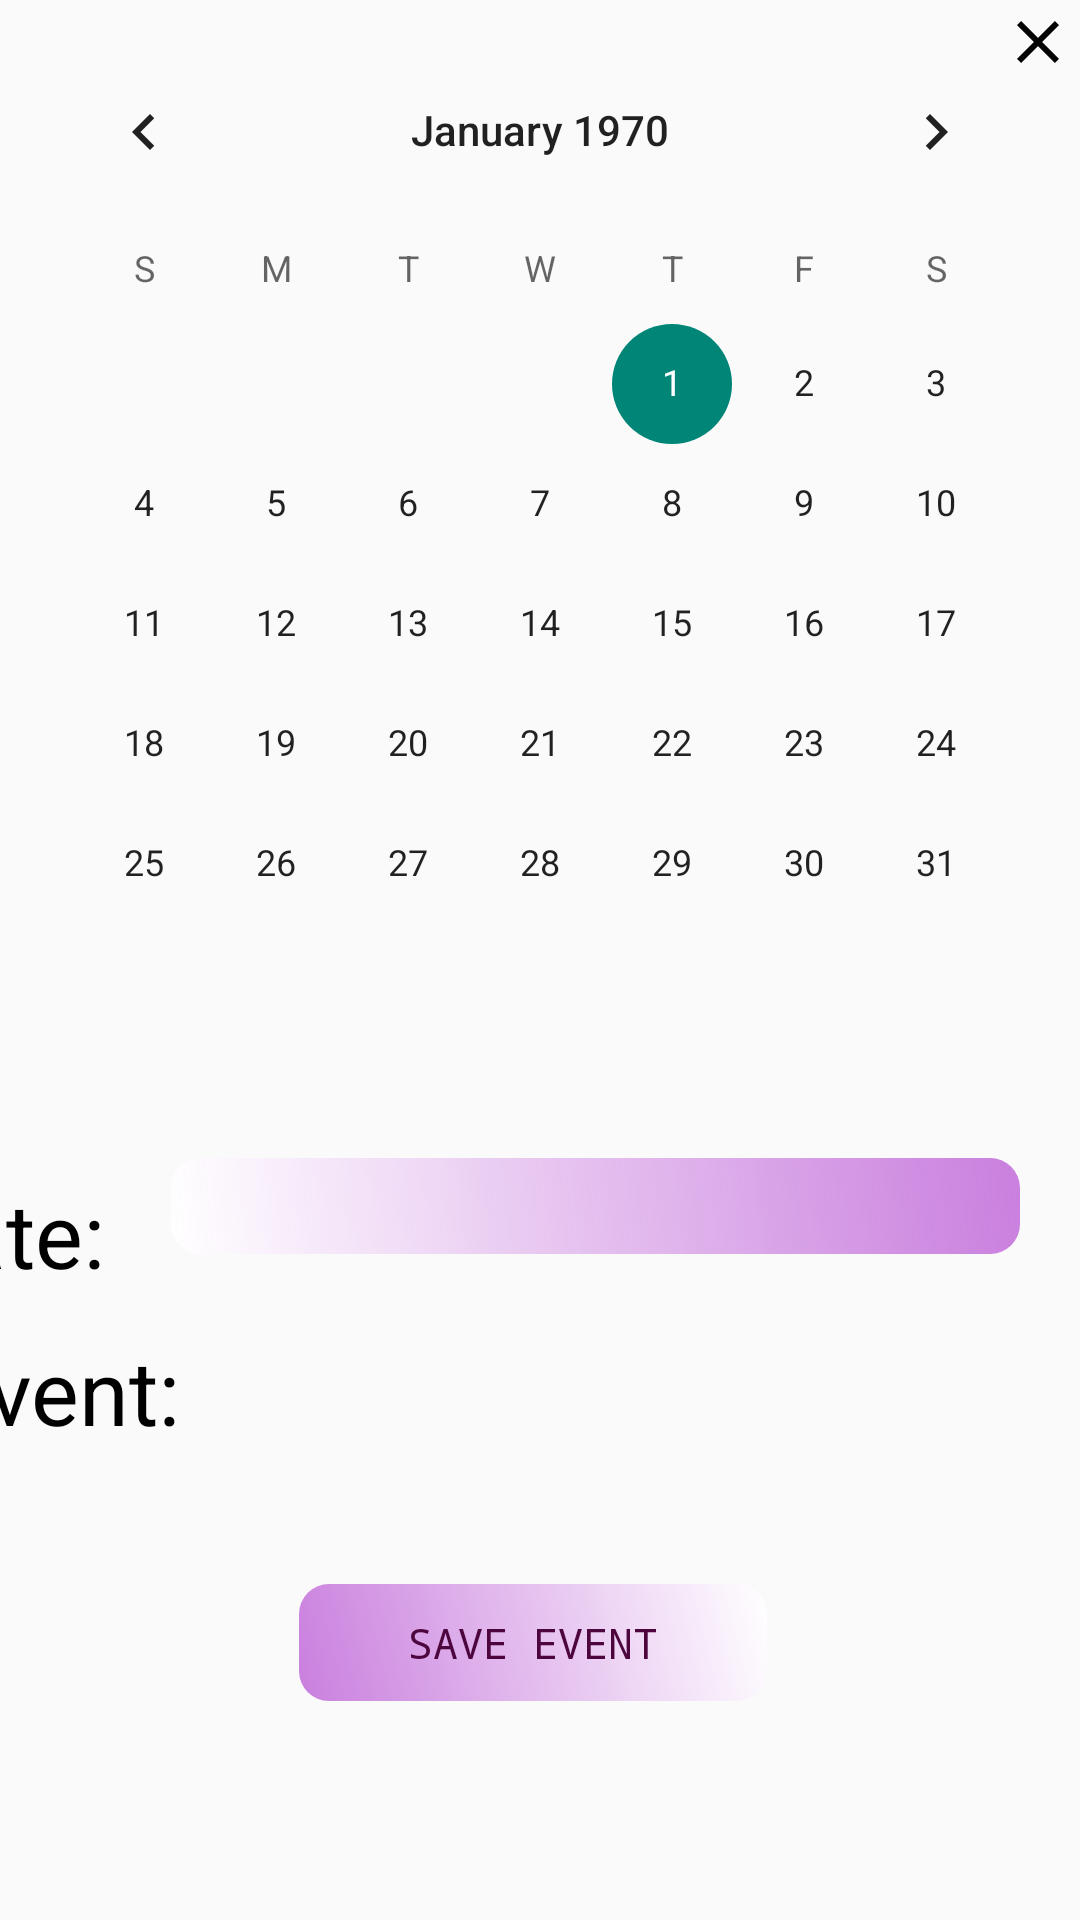

Layout XML and referenced resources for this Android screen:
<!-- AndroidManifest.xml: application theme Theme.TODO -->
<!-- res/layout/fragment_calendar.xml -->
<?xml version="1.0" encoding="utf-8"?>
<androidx.constraintlayout.widget.ConstraintLayout xmlns:android="http://schemas.android.com/apk/res/android"
    xmlns:app="http://schemas.android.com/apk/res-auto"
    xmlns:tools="http://schemas.android.com/tools"
    android:layout_width="match_parent"
    android:layout_height="match_parent"
    android:id="@+id/root_vg"
    >

    <RelativeLayout
        android:id="@+id/relativeLayout"
        android:layout_width="match_parent"
        android:layout_height="wrap_content"
        tools:ignore="MissingConstraints">

        <View
            android:layout_width="24dp"
            android:layout_height="24dp"
            android:layout_alignParentEnd="true"
            android:layout_alignParentRight="true"
            android:background="@color/white"
            android:backgroundTint="@color/transparent" />

        <ImageView
            android:id="@+id/btn_close"
            android:layout_width="24dp"
            android:layout_height="24dp"
            android:layout_alignParentEnd="true"
            android:layout_alignParentRight="true"
            android:layout_marginTop="2dp"
            android:layout_marginRight="2dp"
            android:layout_marginBottom="2dp"
            android:src="@drawable/baseline_close_24" />

        <CalendarView
            android:id="@+id/calendarView"
            android:layout_width="wrap_content"
            android:layout_height="wrap_content"
            android:layout_centerInParent="true"
            android:layout_marginTop="20dp"
            tools:layout_editor_absoluteX="10dp"
            tools:layout_editor_absoluteY="16dp" />


    </RelativeLayout>

    <TextView
        android:id="@+id/text_date"
        android:layout_width="wrap_content"
        android:layout_height="wrap_content"
        android:layout_marginTop="33dp"
        android:layout_marginEnd="45dp"
        android:layout_marginBottom="12dp"
        android:text="Date: "
        android:textAlignment="center"
        android:textColor="@color/black"
        android:textSize="30dp"
        app:layout_constraintBottom_toTopOf="@+id/text_Event"
        app:layout_constraintEnd_toStartOf="@+id/TextDate"
        app:layout_constraintTop_toBottomOf="@+id/relativeLayout"
        tools:ignore="MissingConstraints" />

    <TextView
        android:id="@+id/text_Event"
        android:layout_width="wrap_content"
        android:layout_height="wrap_content"
        android:layout_marginStart="4dp"
        android:layout_marginTop="12dp"
        android:layout_marginEnd="15dp"
        android:text="Event: "
        android:textAlignment="center"
        android:textColor="@color/black"
        android:textSize="30dp"
        app:layout_constraintEnd_toStartOf="@+id/editEvent"
        app:layout_constraintStart_toStartOf="parent"
        app:layout_constraintTop_toBottomOf="@+id/text_date"
        tools:ignore="MissingConstraints" />

    <EditText
        android:id="@+id/editEvent"
        android:layout_width="283dp"
        android:layout_height="32dp"
        android:layout_marginLeft="20sp"
        android:layout_marginRight="20sp"
        android:background="@drawable/bt"
        android:fontFamily="cursive"
        android:textColor="#050505"
        android:textSize="20sp"
        app:layout_constrainedHeight="true"
        app:layout_constraintBottom_toBottomOf="parent"
        app:layout_constraintEnd_toEndOf="parent"
        app:layout_constraintHorizontal_bias="1.0"
        app:layout_constraintStart_toStartOf="parent"
        app:layout_constraintTop_toTopOf="parent"
        app:layout_constraintVertical_bias="0.635" />

    <TextView
        android:id="@+id/TextDate"
        android:layout_width="206dp"
        android:layout_height="31dp"
        android:layout_marginTop="42dp"
        android:layout_marginEnd="67dp"
        android:ems="10"
        android:inputType="date"
        app:layout_constraintEnd_toEndOf="parent"
        app:layout_constraintTop_toBottomOf="@+id/relativeLayout"
        tools:ignore="MissingConstraints" />

    <Button
        android:id="@+id/saveEvent"
        android:layout_width="156dp"
        android:layout_height="39dp"
        android:layout_marginTop="528dp"
        android:layout_marginRight="20sp"
        android:background="@drawable/bt2"
        android:fontFamily="monospace"
        android:shadowColor="@color/white"
        android:text="Save event"
        android:textColor="#4C063D"
        app:layout_constraintEnd_toEndOf="parent"
        app:layout_constraintHorizontal_bias="0.541"
        app:layout_constraintStart_toStartOf="parent"
        app:layout_constraintTop_toTopOf="parent" />

</androidx.constraintlayout.widget.ConstraintLayout>
<!-- resources referenced by this layout -->
<resources>
  <color name="black">#FF000000</color>
  <color name="transparent">#000000ff</color>
  <color name="white">#FFFFFFFF</color>
  <!-- drawable baseline_close_24 (drawable) -->
  <vector xmlns:android="http://schemas.android.com/apk/res/android" android:height="24dp" android:tint="#030303" android:viewportHeight="24" android:viewportWidth="24" android:width="24dp">
        
      <path android:fillColor="@android:color/white" android:pathData="M19,6.41L17.59,5 12,10.59 6.41,5 5,6.41 10.59,12 5,17.59 6.41,19 12,13.41 17.59,19 19,17.59 13.41,12z"/>
      
  </vector>
  <!-- drawable bt (drawable) -->
  <?xml version="1.0" encoding="utf-8"?>
  <shape android:shape="rectangle"
      xmlns:android="http://schemas.android.com/apk/res/android">
  
      <gradient  android:startColor="@color/white" android:endColor="@color/pinkViolet"  android:angle="45" />
      <corners android:radius="10dp" />
  </shape>
  <!-- drawable bt2 (drawable) -->
  <?xml version="1.0" encoding="utf-8"?>
  <shape android:shape="rectangle"
      xmlns:android="http://schemas.android.com/apk/res/android">
  
      <gradient  android:endColor="@color/white" android:startColor="@color/pinkViolet"  android:angle="45" />
      <corners android:radius="10dp" />
  </shape>
  <style name="Theme.TODO" parent="Base.Theme.TODO" />
  <color name="pinkViolet">#839B0AC3</color>
  <style name="Base.Theme.TODO" parent="Theme.AppCompat.Light.NoActionBar">
          
          
      </style>
</resources>
